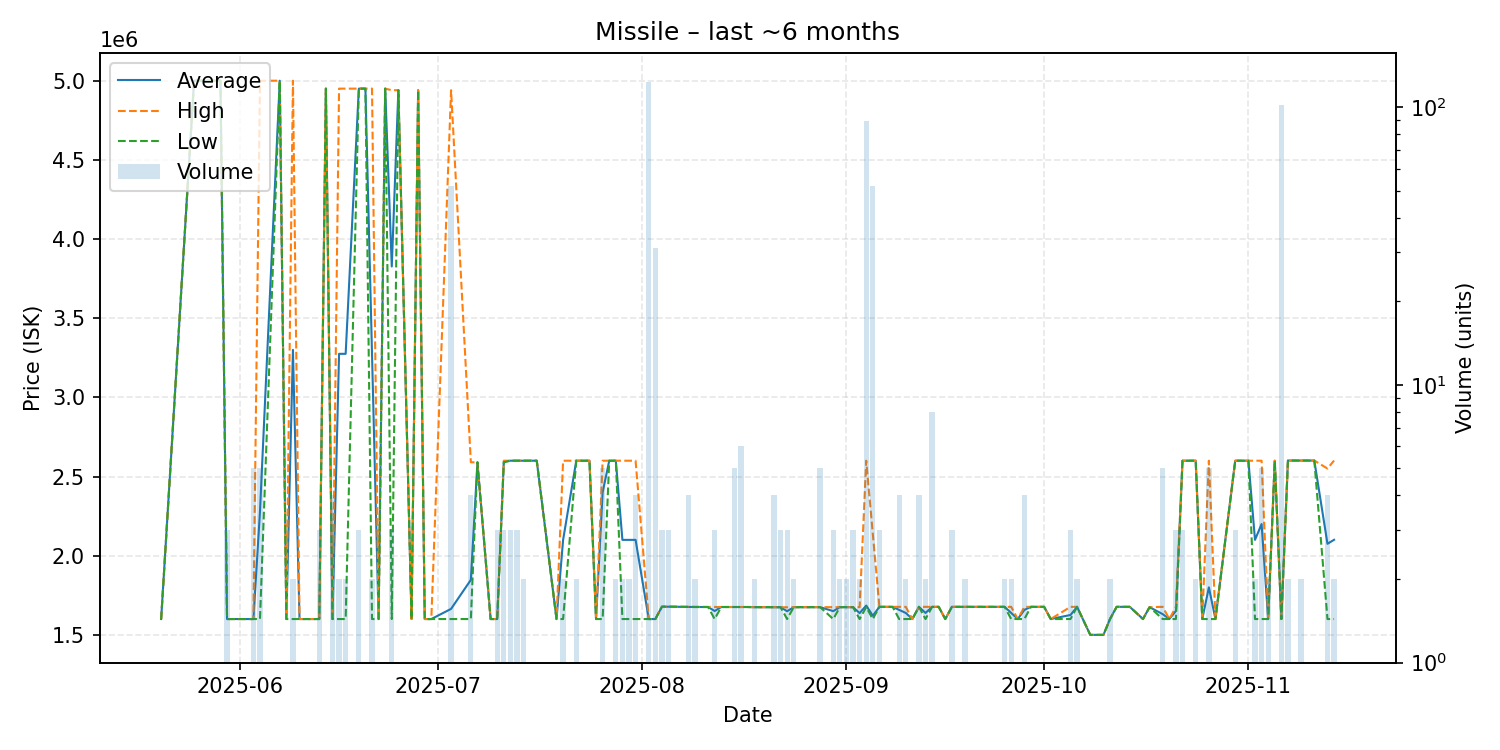

Values plotted in this chart, from the file beside it:
date, average, highest, lowest, order_count, volume
2025-05-20, 1600000, 1600000, 1600000, 1, 1
2025-05-25, 5000000, 5000000, 5000000, 1, 1
2025-05-28, 5000000, 5000000, 5000000, 1, 1
2025-05-29, 5000000, 5000000, 5000000, 1, 1
2025-05-30, 1600000, 1600000, 1600000, 1, 3
2025-05-31, 1600000, 1600000, 1600000, 1, 1
2025-06-03, 1600000, 1600000, 1600000, 1, 5
2025-06-04, 2280000, 5000000, 1600000, 5, 5
2025-06-07, 5000000, 5000000, 5000000, 1, 1
2025-06-08, 1600000, 1600000, 1600000, 1, 1
2025-06-09, 3300000, 5000000, 1600000, 2, 2
2025-06-10, 1600000, 1600000, 1600000, 1, 1
2025-06-13, 1600000, 1600000, 1600000, 1, 3
2025-06-14, 4950000, 4950000, 4950000, 1, 1
2025-06-15, 1600000, 1600000, 1600000, 1, 4
2025-06-16, 3275000, 4950000, 1600000, 2, 2
2025-06-17, 3275000, 4950000, 1600000, 2, 2
2025-06-19, 4950000, 4950000, 4950000, 3, 3
2025-06-20, 4950000, 4950000, 4950000, 1, 1
2025-06-21, 3275000, 4950000, 1600000, 2, 2
2025-06-22, 1600000, 1600000, 1600000, 1, 1
2025-06-23, 4950000, 4950000, 4950000, 1, 1
2025-06-24, 3826667, 4940000, 1600000, 3, 3
2025-06-25, 4940000, 4940000, 4940000, 1, 1
2025-06-27, 1600000, 1600000, 1600000, 1, 1
2025-06-28, 4940000, 4940000, 4940000, 1, 1
2025-06-29, 1600000, 1600000, 1600000, 1, 1
2025-06-30, 1600000, 1600000, 1600000, 1, 1
2025-07-03, 1664231, 4940000, 1600000, 3, 52
2025-07-06, 1847500, 2590000, 1600000, 4, 4
2025-07-07, 2590000, 2590000, 2590000, 1, 1
2025-07-09, 1600000, 1600000, 1600000, 1, 1
2025-07-10, 1600000, 1600000, 1600000, 3, 3
2025-07-11, 2593333, 2600000, 2590000, 3, 3
2025-07-12, 2600000, 2600000, 2600000, 1, 3
2025-07-13, 2600000, 2600000, 2600000, 2, 3
2025-07-14, 2600000, 2600000, 2600000, 2, 2
2025-07-15, 2600000, 2600000, 2600000, 1, 1
2025-07-16, 2600000, 2600000, 2600000, 1, 1
2025-07-19, 1600000, 1600000, 1600000, 1, 1
2025-07-20, 2100000, 2600000, 1600000, 2, 2
2025-07-22, 2600000, 2600000, 2600000, 2, 2
2025-07-24, 2600000, 2600000, 2600000, 1, 1
2025-07-25, 1600000, 1600000, 1600000, 1, 1
2025-07-26, 2400000, 2600000, 1600000, 5, 5
2025-07-27, 2600000, 2600000, 2600000, 1, 1
2025-07-28, 2600000, 2600000, 2600000, 2, 2
2025-07-29, 2100000, 2600000, 1600000, 2, 2
2025-07-30, 2100000, 2600000, 1600000, 2, 2
2025-07-31, 2100000, 2600000, 1600000, 4, 4
2025-08-02, 1600000, 1600000, 1600000, 2, 123
2025-08-03, 1600000, 1600000, 1600000, 2, 31
2025-08-04, 1678000, 1678000, 1678000, 3, 3
2025-08-05, 1678000, 1678000, 1678000, 3, 3
2025-08-08, 1676500, 1677000, 1676000, 2, 4
2025-08-09, 1676000, 1676000, 1676000, 2, 2
2025-08-11, 1676000, 1676000, 1676000, 1, 1
2025-08-12, 1650667, 1676000, 1600000, 3, 3
2025-08-13, 1676000, 1676000, 1676000, 1, 1
2025-08-14, 1676000, 1676000, 1676000, 1, 1
... 73 more rows
